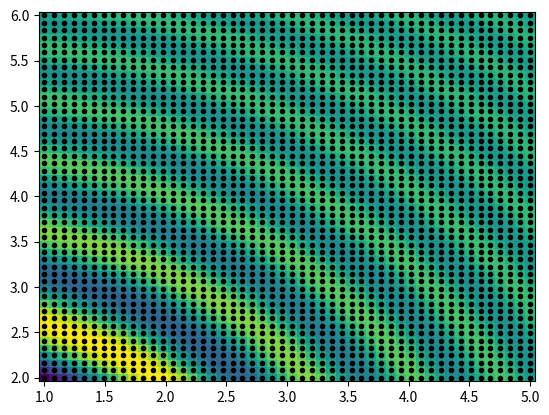

The matplotlib source for this figure:
from scipy import *
from pylab import *
import matplotlib.pyplot as plt 
import numpy as np


def zeroes(x,y): ##pretend zero functionto test A out, has to be replaced with correct one if correct
    return (sin(x**2 +y**2)/(x**2 +y**2))
def plot(N,a,b,c,d):
    #function plot has N,a,b,c,d as parameters. N eventually deterines the shape of the matrices.
    #a,b,c,d are manually given numbers as intervals
    X,Y =np.meshgrid(linspace(a,b,N),linspace(c,d,N),indexing='ij') 
    #this creates the matrices X and Y
    X=X.transpose() #This transposes them
    Y=Y.transpose()
    v_zeroes=np.vectorize(zeroes) #this is the vectorized function of zeroes,task 3(?)
    A=(v_zeroes(X, Y) )#this creates a matrix A
    pcolor(X,Y,A) #probably not correct but wanted to see if A does what it should
    return X, Y, plt.plot(X, Y , marker='.', color='k', linestyle='none')
plot(50,1,5,2,6)
